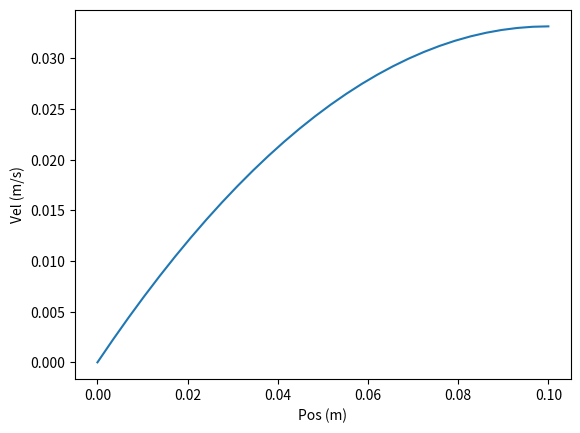
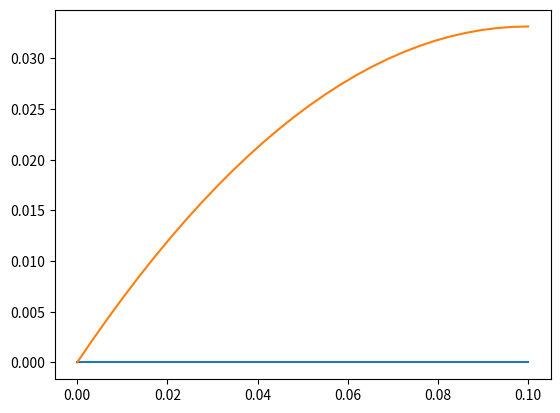

Recreate these plots in Python, in order. (Note: this script raises an exception after producing the figures.)
# -*- coding: utf-8 -*-
"""
[redacted]

[redacted]
"""

import numpy as np
import matplotlib.pyplot as plt

def steadyState(viscosity, height, inclination, x):
    return (-9.8*np.sin(inclination)*(0.5*x**2 - height*x))/viscosity 

LAVAvisco = 0.25
LAVAHeight = 0.1
LAVAinc = 0.17 

SSX = np.linspace(0, LAVAHeight, 30)
SSY = steadyState(LAVAvisco, LAVAHeight, LAVAinc, np.linspace(0, LAVAHeight, 30))

plt.plot(SSX, SSY)
plt.xlabel('Pos (m)')
plt.ylabel('Vel (m/s)')
plt.show()

#Step Conditions

timeStep = 0.0001
gridStep = 0.01
betaVal = LAVAvisco * timeStep / (gridStep**2)

gravFac = 9.8 * np.sin(LAVAinc)

xGrid = np.arange(0, 0.11, gridStep)
endTime = 0.06
initialF = np.zeros(len(xGrid))

# Let's Animate with multiple steps
M = np.eye(len(xGrid)) * (1.0 + 2.0*betaVal) + np.eye(len(xGrid), k = 1) *-betaVal + np.eye(len(xGrid), k=-1)*-betaVal

fNow = np.copy(initialF)
timeNow = 0
curr_percent = 0

plt.ion()
fig, ax = plt.subplots(1,1)
plot, = ax.plot(xGrid, initialF)

M[0][0] = 1
M[0][1] = 0
M[-1][-1] = 1 + betaVal

fig.canvas.draw()
plt.plot(SSX, SSY)

while (timeNow <= endTime): 
    if (timeNow != endTime):
        fNow = np.linalg.solve(M, fNow)
        
        fNow += gravFac*timeStep
        
        fNow[0] = 0
    
    timeNow += timeStep
    
    ax.collection = []
    ax.patches = []
    
    plot.set_ydata(fNow)
    plt.legend(['Time Evolution', 'Steady State'])
    plt.title('Velocity Profile of Lava Flowing down Inclined Plane')
    plt.xlabel('Pos (m)')
    plt.ylabel('Vel (m/s)')
    plt.ylim([0, 0.1])
    fig.canvas.draw()
    plt.pause(0.01)
    

